The GitHub repository Jisooyanim/Thesis contains a labelled image folder "Region Growing" with 8 categories: anthracnose, bacterial canker, cutting weevil, die back, gall midge, healthy, powdery mildew, sooty mould. Examples follow, each with its label.

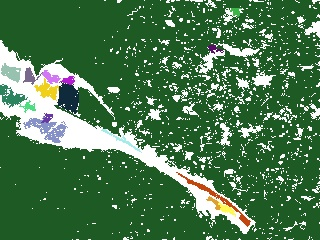
Label: bacterial canker

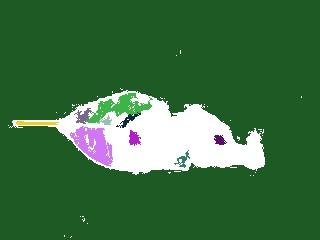
Label: anthracnose

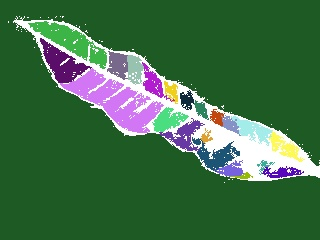
Label: gall midge

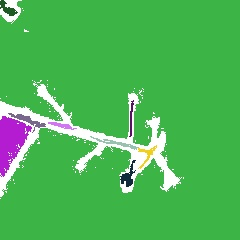
Label: cutting weevil

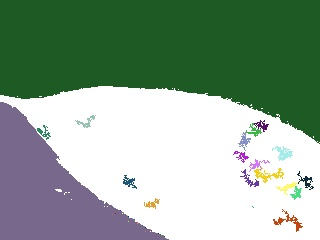
Label: powdery mildew

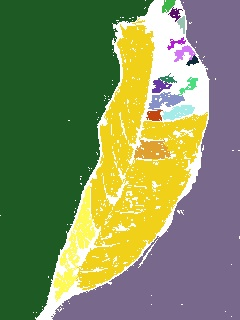
Label: sooty mould
